Image classification data set "data" (SainaPattanaik/Brain-Tumor-Classification on GitHub). Class labels (4): glioma tumor, meningioma tumor, no tumor, pituitary tumor.

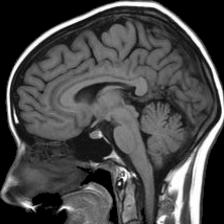
Label: no tumor

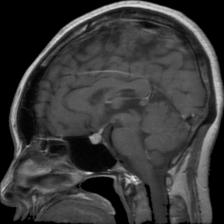
Label: pituitary tumor

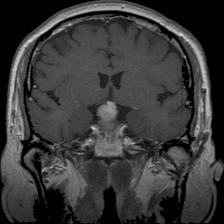
Label: pituitary tumor

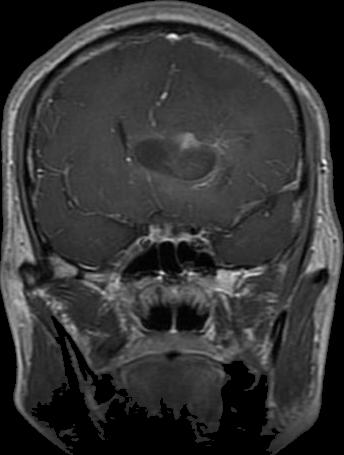
Label: glioma tumor

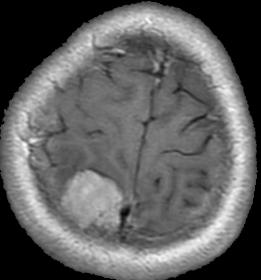
Label: meningioma tumor

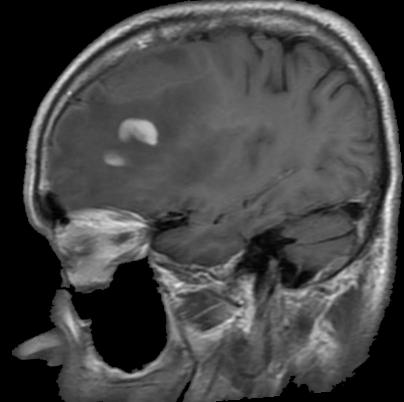
Label: glioma tumor
